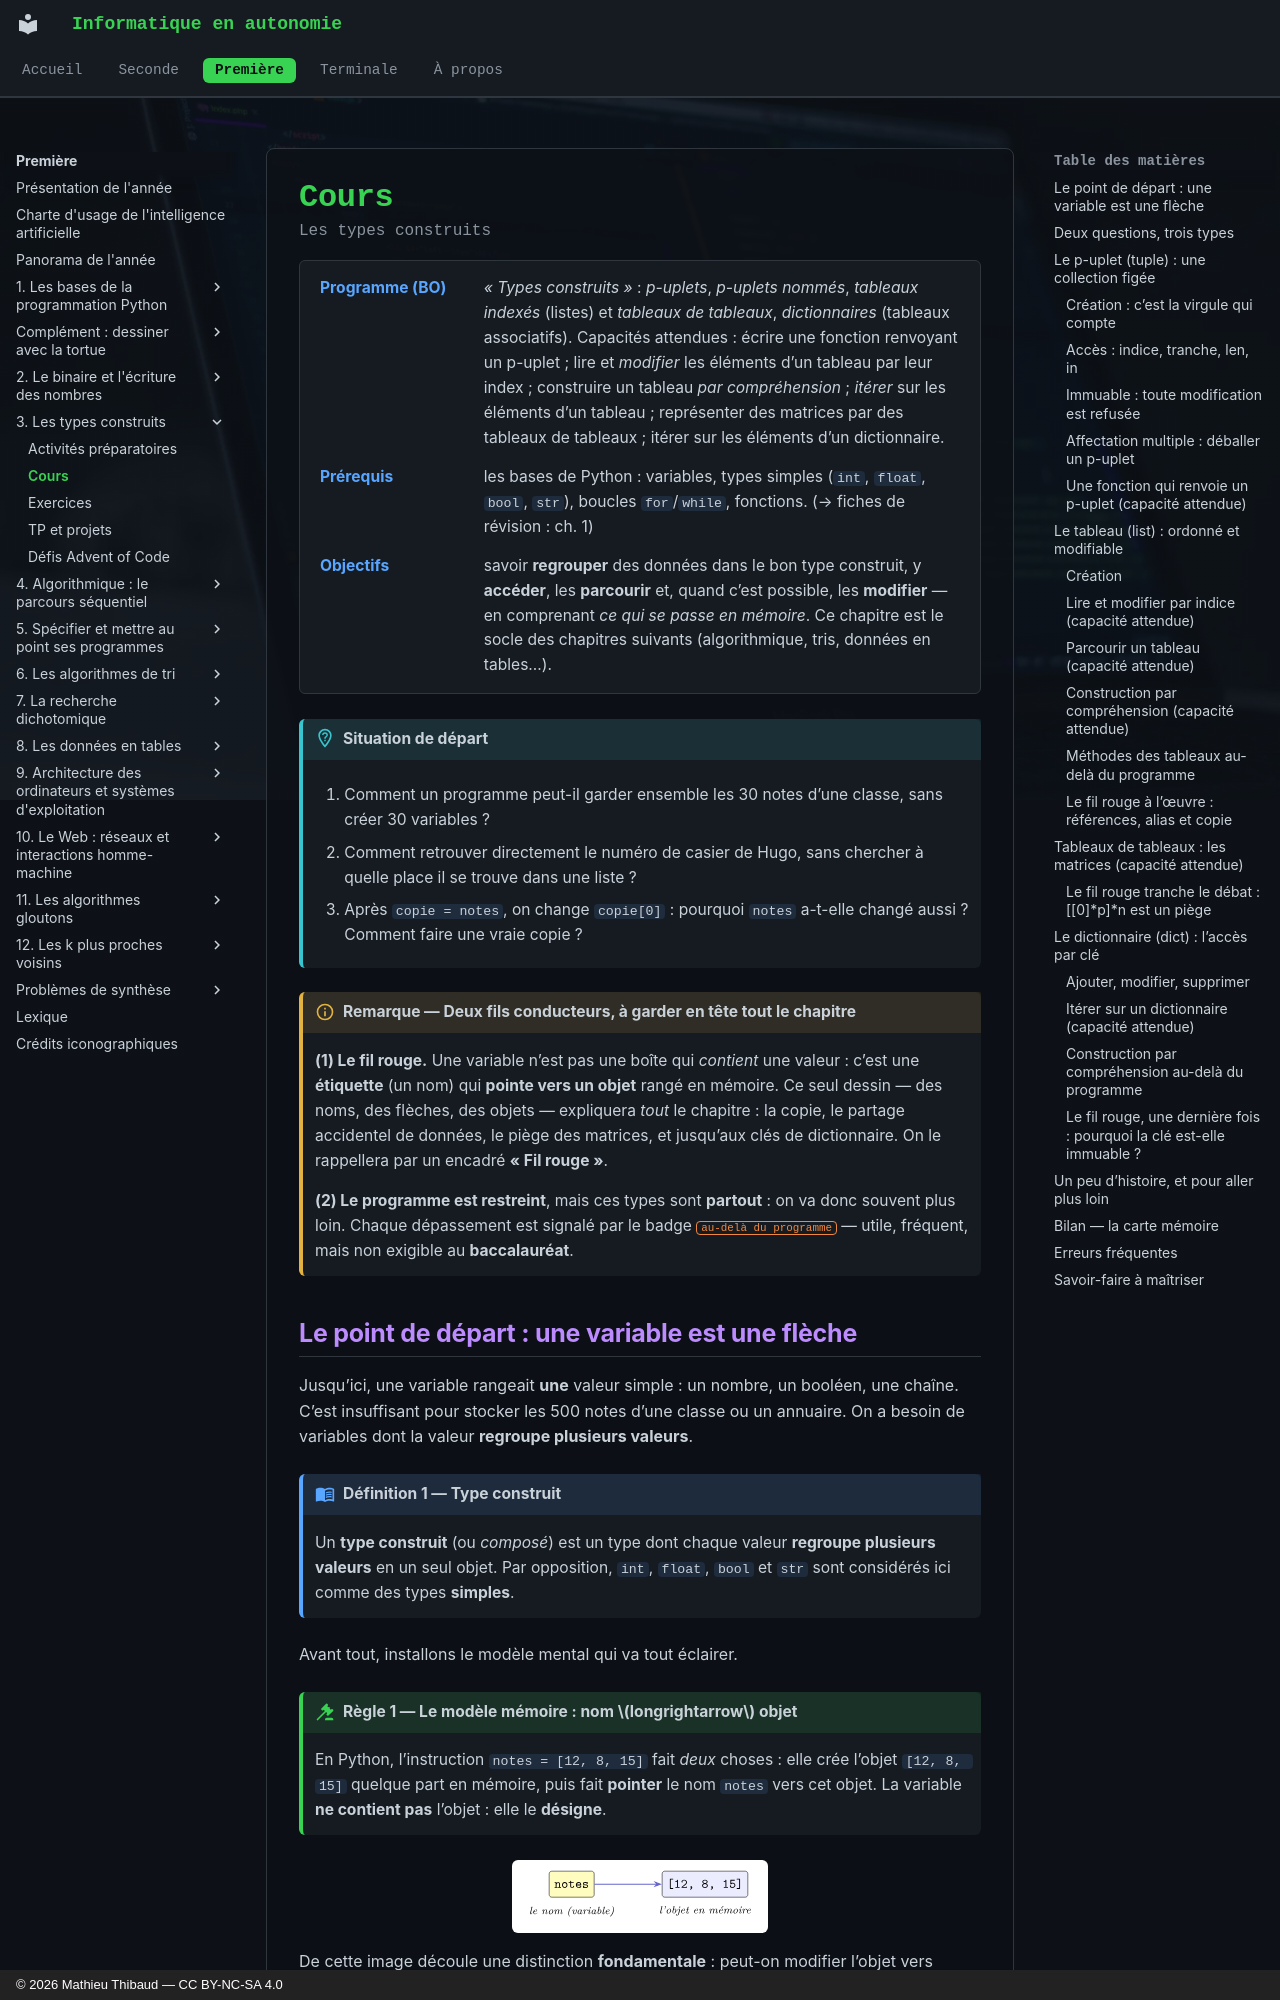

repository: MathThibaud/informatique-en-autonomie · page: premiere/03-les-types-construits/cours/index.html · generator: mkdocs · copyright: © 2026 Mathieu Thibaud — CC BY-NC-SA 4.0

# Cours

<p class="sous-titre">Les types construits</p>

<span id="chap-03" class="ancre"></span>

<div class="tete-chapitre" markdown>

Programme (BO)
:   *« Types construits »* : *p-uplets*, *p-uplets nommés*, *tableaux indexés* (listes) et *tableaux de tableaux*, *dictionnaires* (tableaux associatifs). Capacités attendues : écrire une fonction renvoyant un p-uplet ; lire et *modifier* les éléments d’un tableau par leur index ; construire un tableau *par compréhension* ; *itérer* sur les éléments d’un tableau ; représenter des matrices par des tableaux de tableaux ; itérer sur les éléments d’un dictionnaire.

Prérequis
:   les bases de Python : variables, types simples (`int`, `float`, `bool`, `str`), boucles `for`/`while`, fonctions. (→ fiches de révision : ch. 1)

Objectifs
:   savoir **regrouper** des données dans le bon type construit, y **accéder**, les **parcourir** et, quand c’est possible, les **modifier** — en comprenant *ce qui se passe en mémoire*. Ce chapitre est le socle des chapitres suivants (algorithmique, tris, données en tables…).

</div>

!!! situation "Situation de départ"

    1.  Comment un programme peut-il garder ensemble les 30 notes d’une classe, sans créer 30 variables ?

    2.  Comment retrouver directement le numéro de casier de Hugo, sans chercher à quelle place il se trouve dans une liste ?

    3.  Après `copie = notes`, on change `copie[0]` : pourquoi `notes` a-t-elle changé aussi ? Comment faire une vraie copie ?

!!! remarque "Remarque — Deux fils conducteurs, à garder en tête tout le chapitre"

    **(1) Le fil rouge.** Une variable n’est pas une boîte qui *contient* une valeur : <span id="lex-variable03" class="ancre"></span>c’est une **étiquette** (un nom) qui **pointe vers un objet** rangé en mémoire. Ce seul dessin — des noms, des flèches, des objets — expliquera *tout* le chapitre : la copie, le partage accidentel de données, le piège des matrices, et jusqu’aux clés de dictionnaire. On le rappellera par un encadré **« Fil rouge »**.

    **(2) Le programme est restreint**, mais ces types sont **partout** : on va donc souvent plus loin. Chaque dépassement est signalé par le badge <span class="horsprog">au-delà du programme</span> — utile, fréquent, mais non exigible au **baccalauréat**.
